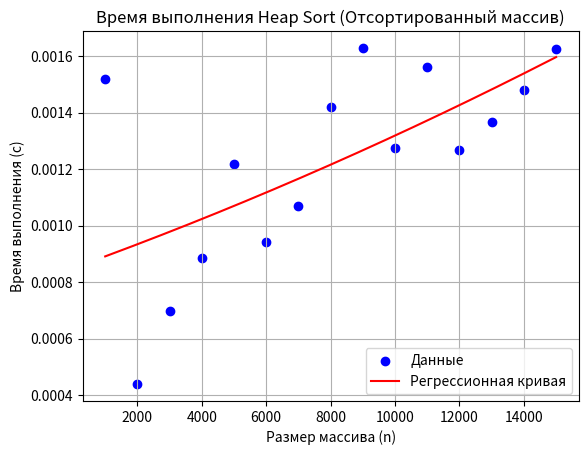

This figure's Python source:
import matplotlib.pyplot as plt
import numpy as np

# Данные для отсортированного массива (из таблицы Heap Sort)
sizes = [1000, 2000, 3000, 4000, 5000, 6000, 7000, 8000, 9000, 10000, 11000, 12000, 13000, 14000, 15000]
sorted_times = [0.001519, 0.000439, 0.000698, 0.000885, 0.001219,
                0.000943, 0.001071, 0.001421, 0.001628, 0.001273,
                0.001563, 0.001267, 0.001366, 0.001480, 0.001625]

# Построение графика в формате точек
plt.scatter(sizes, sorted_times, label="Данные", color='blue')

# Вычисление регрессионной кривой (полиномиальная регрессия 2-й степени)
coefs = np.polyfit(sizes, sorted_times, 2)
poly = np.poly1d(coefs)

# Построение регрессионной кривой
x = np.linspace(min(sizes), max(sizes), 500)
y = poly(x)
plt.plot(x, y, color='red', label='Регрессионная кривая')

# Оформление графика
plt.title('Время выполнения Heap Sort (Отсортированный массив)')
plt.xlabel('Размер массива (n)')
plt.ylabel('Время выполнения (с)')
plt.grid(True)
plt.legend()

# Показать график
plt.show()
